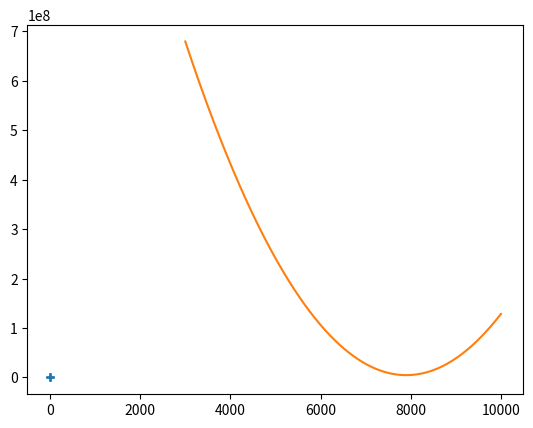

This chart was generated by the following Python code:
import matplotlib.pyplot as plt

# Partimer Fee data-sets
x_datas = [3, 7, 2, 8, 3, 8, 8, 1, 4, 1]    # 독립변수
y_datas = [23000, 55000, 15000, 60000, 28000, 64000, 66000, 9000, 29000, 7000]  # 종속변수

w = 1

plt.plot(x_datas, y_datas, '+')
plt.show()

def hypothesis(x):          # hyopthesis = 가설
    global w
    return w * x

def loss(x, y):
    return hypothesis(x) - y

def cost(w):
    global x_datas,y_datas
    m = len(x_datas)

    sum = 0
    for x,y in zip(x_datas,y_datas):
#    for m, (x,y) in enumerate(zip(x_datas,y_datas)):   # enumerate  사용법
        sum = sum +(w*x - y)**2         # Python에서만 **이 제곱이다.
    return sum / (m)

# zip 설명
# for y, x in zip(ys, xs):
#       print('sum : ", y+x)
# ys, xs를 합쳐서 y,s에 전달

weights = list(range(3000, 10000))
costs = []
for weight in weights:
    c = cost(weight)
    costs.append(c)

plt.plot(weights,costs)
plt.show()
